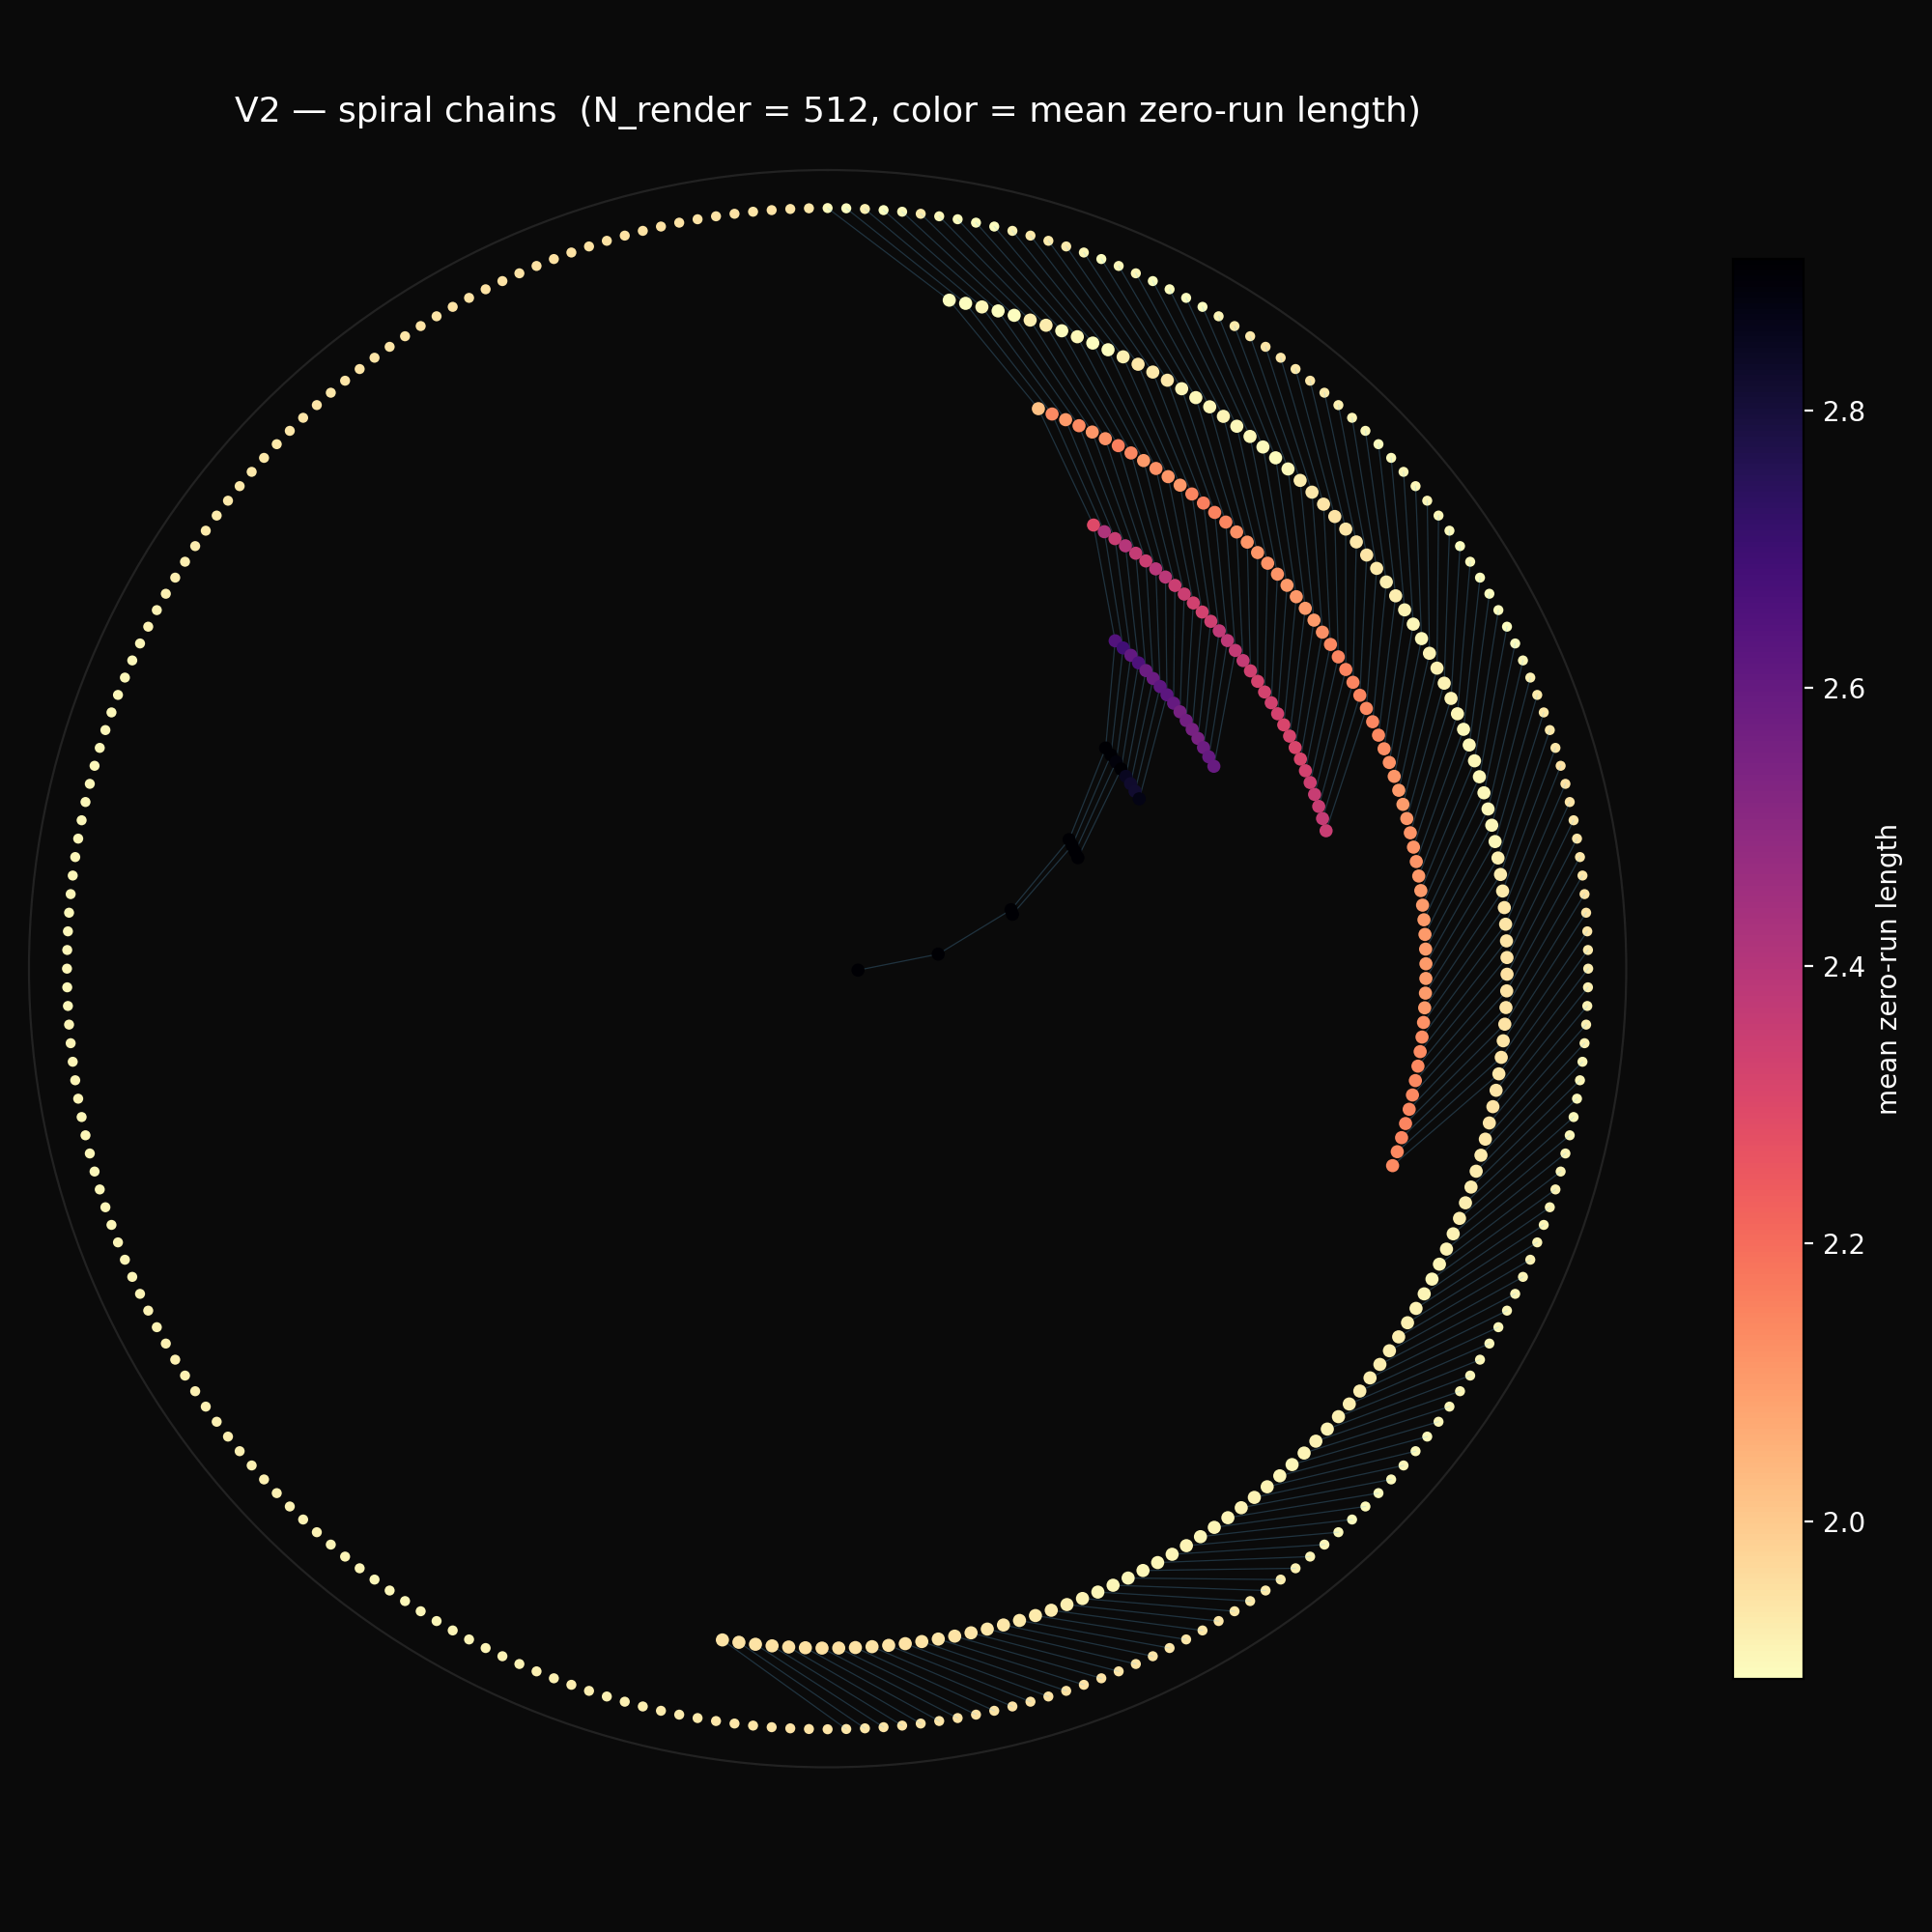

The script that saved this image:
"""
spiral_chains.py — V2: polar spiral arms, one per odd-rooted chain.

Each odd m anchors a spiral arm at the outer rim. The arm winds
inward as v_2 increases. The arm for m = 1 is the longest and
spirals deepest into the centre. Outer rim drawn first; inward arms
drawn last so they remain legible through any rim occlusion.

Reads only tree_signatures.npz.
"""

import os
import math
import numpy as np
import matplotlib
matplotlib.use('Agg')
import matplotlib.pyplot as plt
import matplotlib.cm as mplcm
from matplotlib.colors import Normalize

_here = os.path.dirname(os.path.abspath(__file__))

N_RENDER = 512


# ── Load substrate ──────────────────────────────────────────────────

cache = np.load(os.path.join(_here, 'tree_signatures.npz'))
ns = cache['ns']
v2 = cache['v2']
odd_part = cache['odd_part']
mean_rle0 = cache['mean_rle0']

mask = ns <= N_RENDER
ns_r = ns[mask]
v2_r = v2[mask]
odd_r = odd_part[mask]
rle0_r = mean_rle0[mask]


# ── Group monoids into chains by odd part ───────────────────────────

odds = np.array(sorted(set(int(m) for m in odd_r)), dtype=np.int64)
num_odds = len(odds)
odd_index = {int(m): i for i, m in enumerate(odds)}

chains = {int(m): [] for m in odds}
for i in range(len(ns_r)):
    chains[int(odd_r[i])].append(
        (int(ns_r[i]), int(v2_r[i]), float(rle0_r[i]))
    )
for m in chains:
    chains[m].sort(key=lambda t: t[1])

V2_MAX_RENDER = int(v2_r.max())


# ── Polar coordinates ───────────────────────────────────────────────

R_RIM = 1.0
R_INNER = 0.04
TWIST = 0.18  # radians per v_2 step


def radius_at(t):
    if V2_MAX_RENDER == 0:
        return R_RIM
    return R_RIM - (R_RIM - R_INNER) * (t / V2_MAX_RENDER)


def theta_for_odd(m):
    return 2.0 * math.pi * odd_index[int(m)] / num_odds


# ── Plot ────────────────────────────────────────────────────────────

vmin = float(np.percentile(rle0_r, 2))
vmax = float(np.percentile(rle0_r, 98))
cmap = plt.get_cmap('magma_r')

fig, ax = plt.subplots(
    figsize=(10, 10),
    subplot_kw=dict(projection='polar'),
    facecolor='#0a0a0a',
)
ax.set_facecolor('#0a0a0a')

# Pass 1: outer rim (v_2 = 0 nodes)
rim_thetas, rim_rs, rim_cs = [], [], []
for m in odds:
    chain = chains[int(m)]
    if not chain or chain[0][1] != 0:
        continue
    rim_thetas.append(theta_for_odd(m))
    rim_rs.append(R_RIM)
    rim_cs.append(chain[0][2])
ax.scatter(rim_thetas, rim_rs, c=rim_cs, cmap=cmap,
           vmin=vmin, vmax=vmax,
           s=14, edgecolor='none', zorder=2)

# Pass 2: inward arms (v_2 >= 1)
for m in odds:
    chain = chains[int(m)]
    if len(chain) <= 1:
        continue
    theta0 = theta_for_odd(m)
    arm_thetas, arm_rs, arm_cs = [], [], []
    for (n, t, c) in chain:
        if t == 0:
            continue
        arm_thetas.append(theta0 + TWIST * t)
        arm_rs.append(radius_at(t))
        arm_cs.append(c)
    if not arm_thetas:
        continue
    # faint connector from rim through the arm
    ax.plot([theta0] + arm_thetas, [R_RIM] + arm_rs,
            color='#6ec6ff', lw=0.45, alpha=0.22, zorder=3)
    ax.scatter(arm_thetas, arm_rs, c=arm_cs, cmap=cmap,
               vmin=vmin, vmax=vmax,
               s=24, edgecolor='none', zorder=4)

ax.set_theta_zero_location('N')
ax.set_theta_direction(-1)
ax.set_rticks([])
ax.set_xticks([])
ax.set_ylim(0, R_RIM * 1.05)
ax.spines['polar'].set_color('#222222')
ax.grid(False)

ax.set_title(
    f'V2 — spiral chains  '
    f'(N_render = {N_RENDER}, color = mean zero-run length)',
    color='white', fontsize=13, pad=18,
)

sm = mplcm.ScalarMappable(norm=Normalize(vmin=vmin, vmax=vmax), cmap=cmap)
sm.set_array([])
cb = plt.colorbar(sm, ax=ax, fraction=0.04, pad=0.06)
cb.set_label('mean zero-run length', color='white')
cb.ax.yaxis.set_tick_params(color='white')
plt.setp(plt.getp(cb.ax.axes, 'yticklabels'), color='white')

plt.tight_layout()
out = os.path.join(_here, 'spiral_chains.png')
plt.savefig(out, dpi=200, facecolor='#0a0a0a')
print(f"Wrote {out}")
print(f"  {num_odds} arms, deepest reaches v_2 = {V2_MAX_RENDER} "
      f"(arm m = 1 is the central vortex)")
